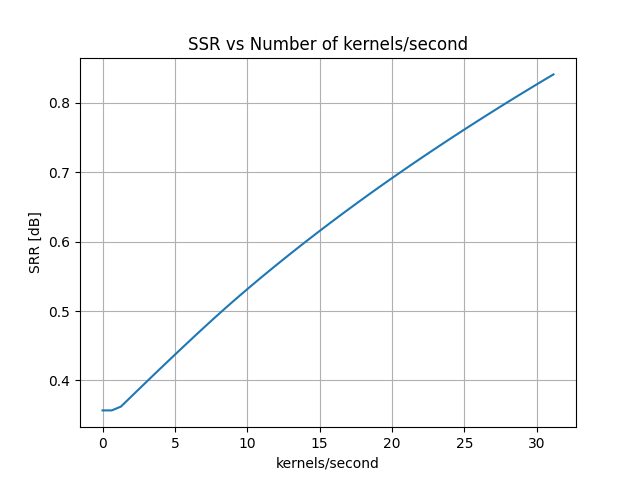

The data file committed next to this chart (first rows):
kernels_per_second	srr
0.000000000000000000e+00	3.567771067791123407e-01
6.358921367962959703e-01	3.567771067791123407e-01
1.271784273592591941e+00	3.622922844967541578e-01
1.907676410388887911e+00	3.751817028468013016e-01
2.543568547185183881e+00	3.880364650798965309e-01
3.179460683981480074e+00	4.008360062780801369e-01
3.815352820777775822e+00	4.135673578213557300e-01
4.451244957574071570e+00	4.262211979569963116e-01
5.087137094370367763e+00	4.388006679107705477e-01
5.723029231166663955e+00	4.512989849107120754e-01
6.358921367962960147e+00	4.637005151387466606e-01
6.994813504759255451e+00	4.759817147191056086e-01
7.630705641555551644e+00	4.881215903118848454e-01
8.266597778351847836e+00	5.000518992293975229e-01
8.902489915148143140e+00	5.117592496986009820e-01
9.538382051944440221e+00	5.232674691511862708e-01
1.017427418874073553e+01	5.345880284818391726e-01
1.081016632553703083e+01	5.457203170622682009e-01
1.144605846233332791e+01	5.566888167933782272e-01
1.208195059912962321e+01	5.675038238216915110e-01
1.271784273592592029e+01	5.781838818199329655e-01
1.335373487272221560e+01	5.887265140436475086e-01
1.398962700951851090e+01	5.991408946804474001e-01
1.462551914631480798e+01	6.094186225272166801e-01
1.526141128311110329e+01	6.195677868276114886e-01
1.589730341990739859e+01	6.295880871391600353e-01
1.653319555670369567e+01	6.394966710766758489e-01
1.716908769349999275e+01	6.492874283204216335e-01
1.780497983029628628e+01	6.589666428340296145e-01
1.844087196709258336e+01	6.685278137667300946e-01
1.907676410388888044e+01	6.779833389357481366e-01
1.971265624068517397e+01	6.873447007946892340e-01
2.034854837748147105e+01	6.966086779401865492e-01
2.098444051427776813e+01	7.057786715830612900e-01
2.162033265107406166e+01	7.148510362149570474e-01
2.225622478787035874e+01	7.238290309513176757e-01
2.289211692466665582e+01	7.327136086943275561e-01
2.352800906146294935e+01	7.415205664713890865e-01
2.416390119825924643e+01	7.502427809412310911e-01
2.479979333505554351e+01	7.588829871452518194e-01
2.543568547185184059e+01	7.674462705218770830e-01
2.607157760864813412e+01	7.759355752930182648e-01
2.670746974544443120e+01	7.843359209187900083e-01
2.734336188224072828e+01	7.926625894662890914e-01
2.797925401903702181e+01	8.009143501027172762e-01
2.861514615583331889e+01	8.090908039291994092e-01
2.925103829262961597e+01	8.171942272921277617e-01
2.988693042942590949e+01	8.252312206705306741e-01
3.052282256622220658e+01	8.331840797419968192e-01
3.115871470301850010e+01	8.410756512562108655e-01
